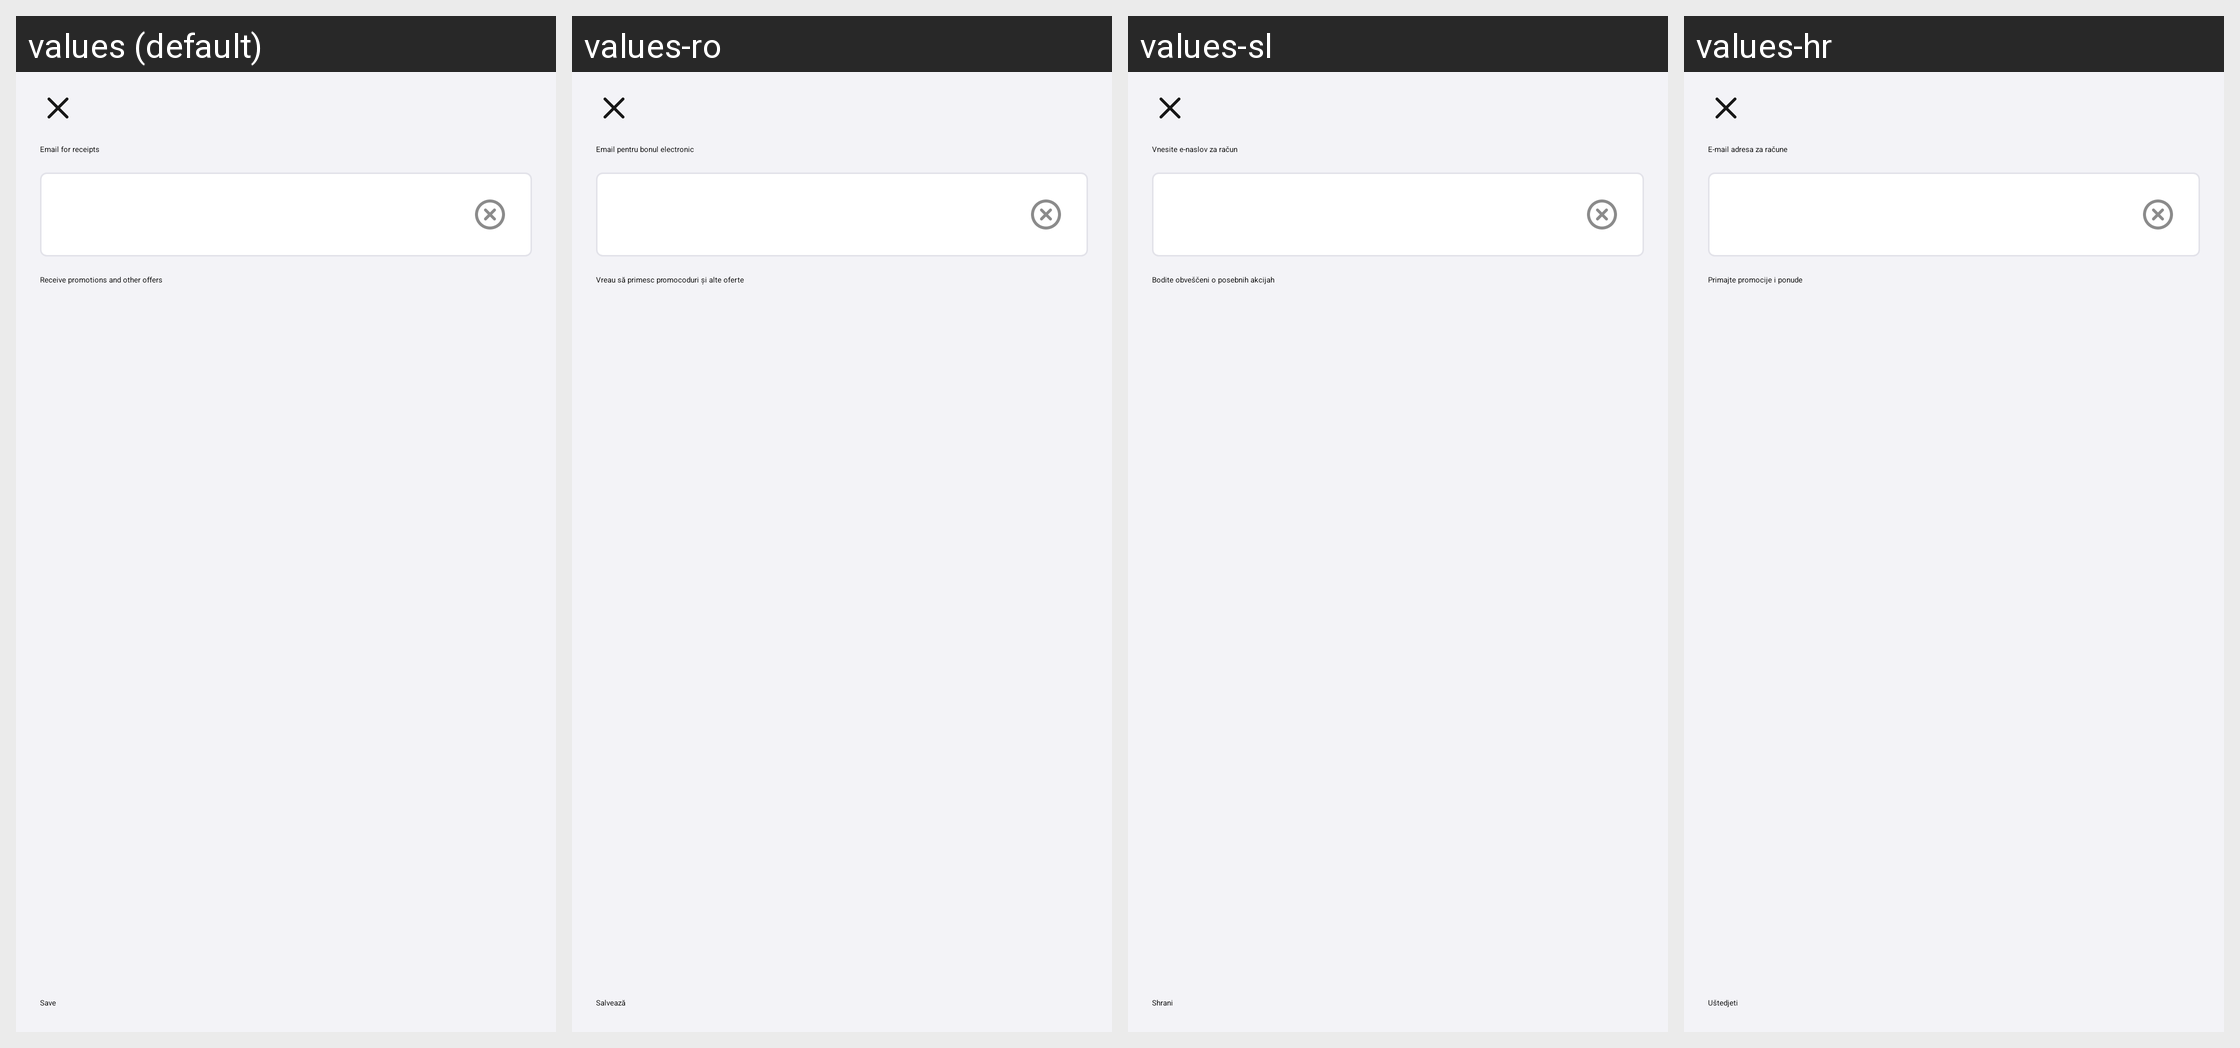

The same Android screen rendered under several of its app's locales, left to right. List the strings drawn on it with the default value and each locale's translation.
Android screen res/layout/fragment_email_for_checks.xml rendered under 4 locales, left to right: values (default), values-ro, values-sl, values-hr. Device: Nexus 5 (rendered at 1080×1920; each locale shown at half size, 540×960, under a caption strip naming it); theme DodopizzaTheme.
Other locales in the repository, not shown: values-af, values-am, values-ar, values-as, values-az, values-be, values-bg, values-bn, values-bs, values-ca, values-cs, values-da, values-de, values-el, values-en, values-en-rAU, values-en-rCA, values-en-rGB, values-en-rIN, values-en-rNG, values-en-rXC, values-es, values-es-rUS, values-et, values-eu, values-fa, values-fi, values-fr, values-fr-rCA, values-gl, values-gu, values-hi, values-hu, values-hy, values-id, values-in, values-is, values-it, values-iw, values-ja, values-ka, values-kk, values-km, values-kn, values-ko, values-ky, values-lo, values-lt, values-lv, values-mi, values-mk, values-ml, values-mn, values-mr, values-ms, values-my, values-nb, values-ne, values-nl, values-or, values-pa, values-pl, values-pt, values-pt-rBR, values-pt-rPT, values-ru, values-si, values-sk, values-sq, values-sr, values-sv, values-sw, values-ta, values-te, values-th, values-tl, values-tr, values-ug, values-uk, values-ur, values-uz, values-vi, values-zh, values-zh-rCN, values-zh-rHK, values-zh-rTW, values-zu.
Strings drawn on this screen, with the default value and each locale's value (text and hints the layout hard-codes, and strings that could not be matched under every locale, appear in the picture but are not listed):

checkout_email_for_checks
  values: Email for receipts
  values-ro: Email pentru bonul electronic
  values-sl: Vnesite e-naslov za račun
  values-hr: E-mail adresa za račune

emailforchecks_subscribe
  values: Receive promotions and other offers
  values-ro: Vreau să primesc promocoduri și alte oferte
  values-sl: Bodite obveščeni o posebnih akcijah
  values-hr: Primajte promocije i ponude

save
  values: Save
  values-ro: Salvează
  values-sl: Shrani
  values-hr: Uštedjeti
